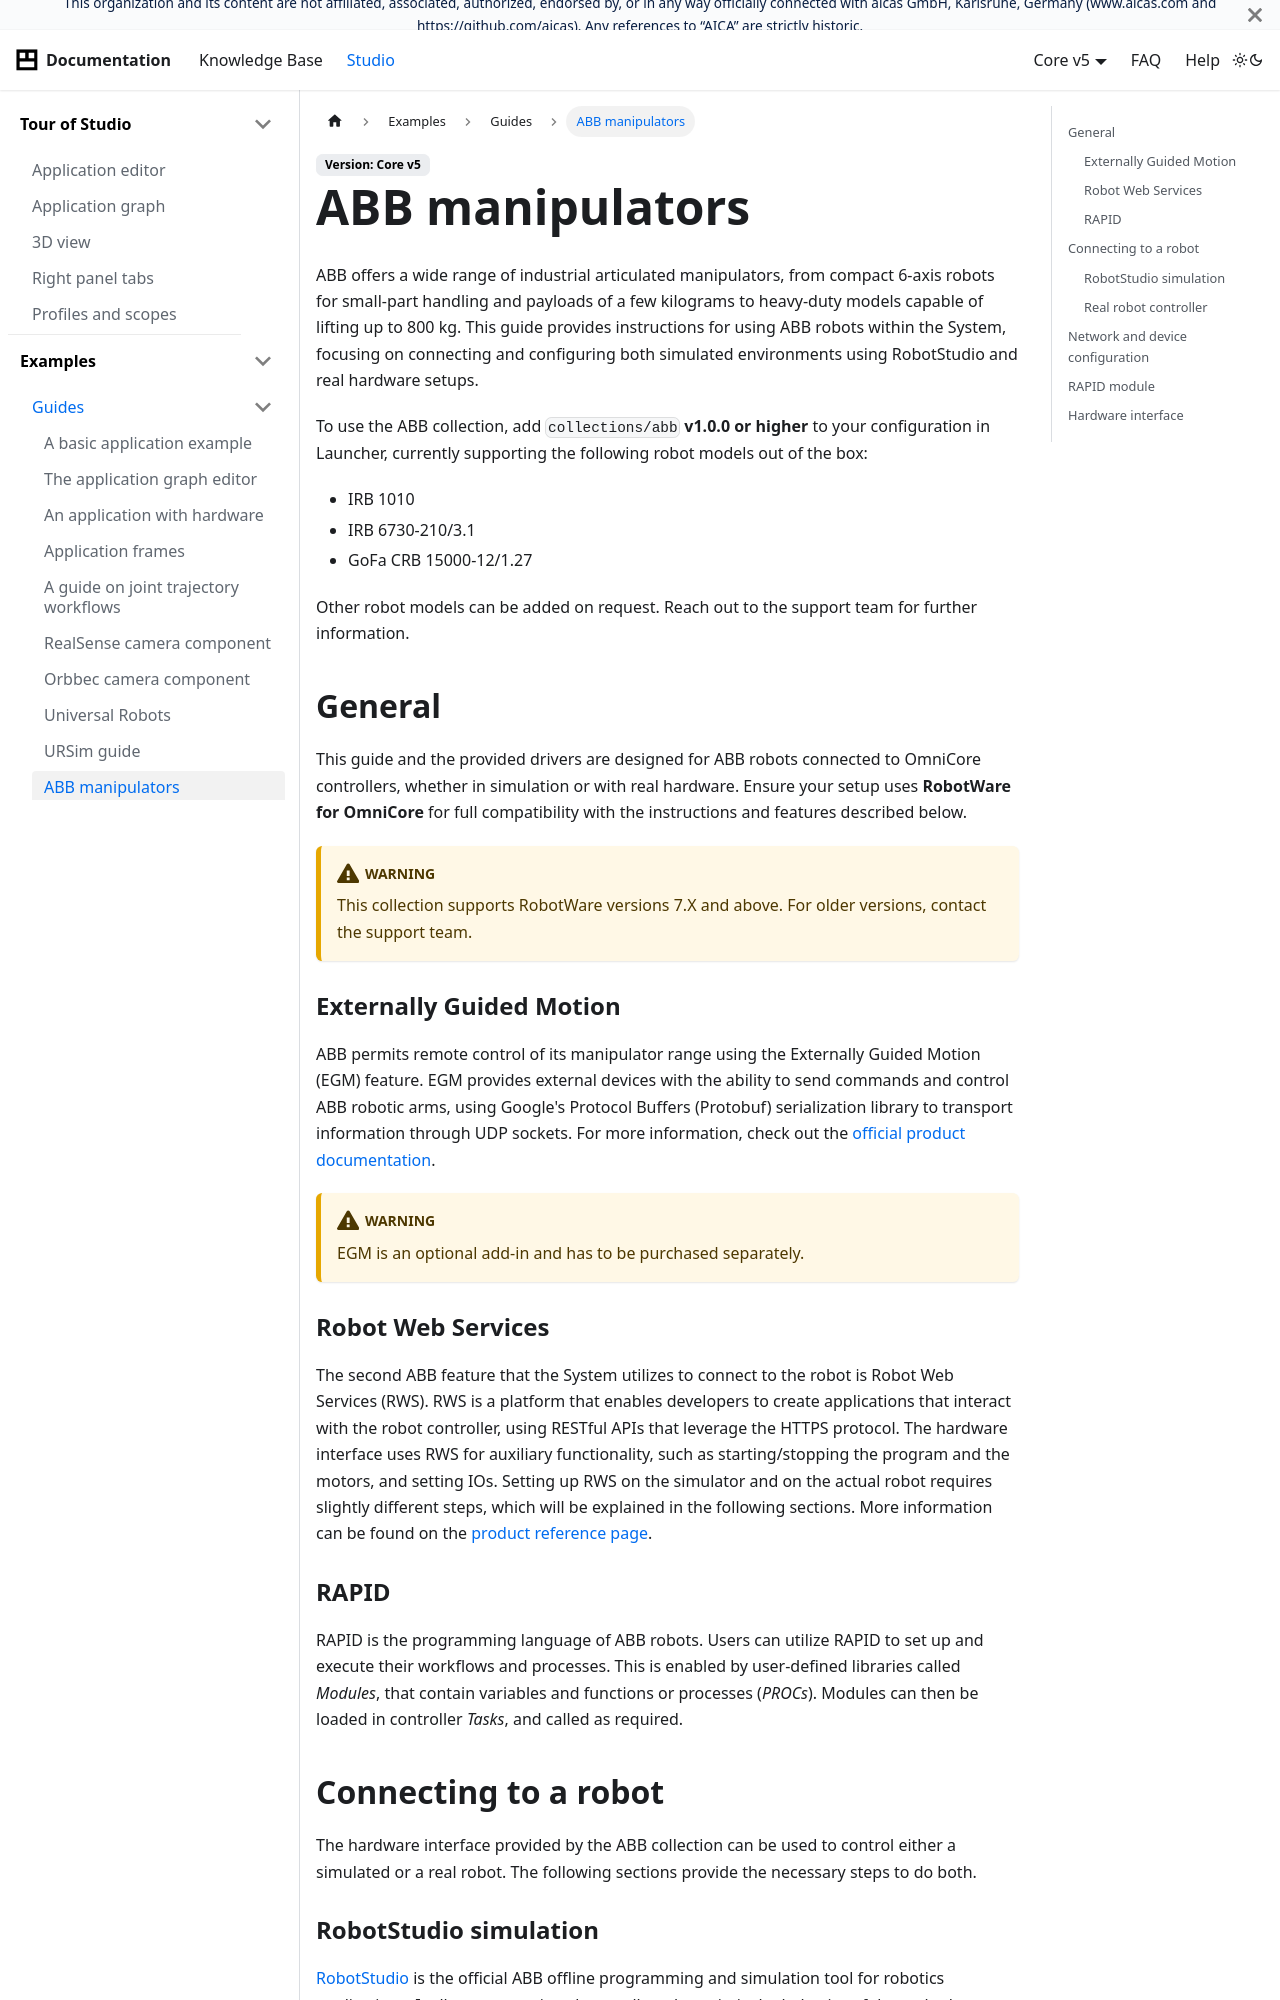

repository: aica-technology/api · page: core/examples/guides/abb-hardware-interface/index.html · generator: docusaurus

---
sidebar_position: 10
title: ABB manipulators
---

import abbRSSuccessfulConnection from './assets/abb-successful-connection.png'
import abbNewUDPUCDevice from './assets/abb-new-udpuc-device.png'
import abbControllerConfiguration from './assets/abb-controller-configuration.png'
import abbAdditionalOptions from './assets/abb-additional-options.png'
import abbNewProject from './assets/abb-new-project.png'
import abbInstallAddins from './assets/abb-install-addins.png'
import abbConnectController from './assets/abb-connect-controller.png'
import abbFirewallManager from './assets/abb-firewall-manager.png'
import abbAnalogSignal from './assets/abb-analog-signal.png'
import abbHIParameters from './assets/abb-hi-parameters.png'

# ABB manipulators

ABB offers a wide range of industrial articulated manipulators, from compact 6-axis robots for small-part handling and
payloads of a few kilograms to heavy-duty models capable of lifting up to 800 kg. This guide provides instructions for
using ABB robots within the System, focusing on connecting and configuring both simulated environments using
RobotStudio and real hardware setups.

To use the ABB collection, add `collections/abb` **v1.0.0 or higher** to your configuration in Launcher, currently
supporting the following robot models out of the box:

- IRB 1010
- IRB 6730-210/3.1
- GoFa CRB 15000-12/1.27

Other robot models can be added on request. Reach out to the support team for further information.

## General

This guide and the provided drivers are designed for ABB robots connected to OmniCore controllers, whether in simulation
or with real hardware. Ensure your setup uses **RobotWare for OmniCore** for full compatibility with the instructions
and features described below.

:::warning

This collection supports RobotWare versions 7.X and above. For older versions, contact the support team.

:::

### Externally Guided Motion

ABB permits remote control of its manipulator range using the Externally Guided Motion (EGM) feature. EGM
provides external devices with the ability to send commands and control ABB robotic arms, using Google's Protocol
Buffers (Protobuf) serialization library to transport information through UDP sockets. For more information, check out
the
[official product documentation](https://library.e.abb.com/public/344f15f0f43341eb944fe35279d9fa2e/3HAC073319+AM+Externally+Guided+Motion+RW6-en.pdf?x-sign=WlxgV7Vao27KV3d3hlsfaoykgctYqoA0F98ch89S%2FPEaGwQg47ou%2FioylQtzvLaV). 

:::warning

EGM is an optional add-in and has to be purchased separately. 

:::

### Robot Web Services

The second ABB feature that the System utilizes to connect to the robot is Robot Web Services (RWS). RWS is a platform
that enables developers to create applications that interact with the robot controller, using RESTful APIs that leverage
the HTTPS protocol. The hardware interface uses RWS for auxiliary functionality, such as starting/stopping the program
and the motors, and setting IOs. Setting up RWS on the simulator and on the actual robot requires slightly different
steps, which will be explained in the following sections. More information can be found on the
[product reference page](https://developercenter.robotstudio.com/api/RWS).

### RAPID

RAPID is the programming language of ABB robots. Users can utilize RAPID to set up and execute their workflows and
processes. This is enabled by user-defined libraries called *Modules*, that contain variables and functions or
processes (*PROCs*). Modules can then be loaded in controller *Tasks*, and called as required.

## Connecting to a robot

The hardware interface provided by the ABB collection can be used to control either a simulated or a real robot. The
following sections provide the necessary steps to do both.
